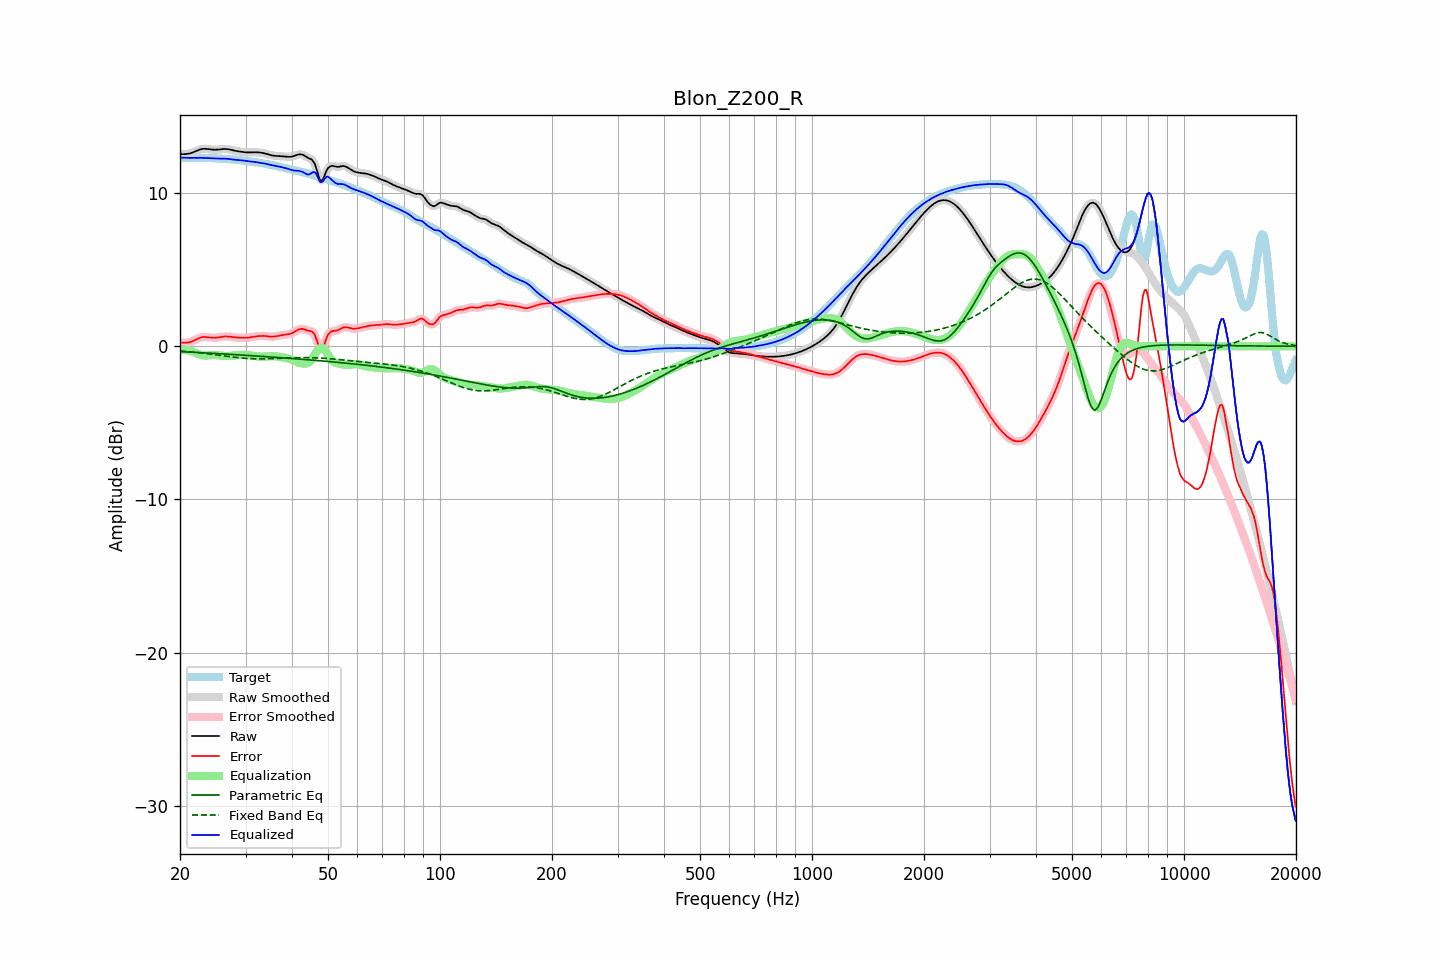

The data file committed next to this chart (first rows):
frequency, raw, error, smoothed, error_smoothed, equalization, parametric_eq, fixed_band_eq, equalized_raw, equalized_smoothed, target
20.00, 12.55, 0.24, 12.55, 0.24, -0.23, -0.35, -0.30, 12.32, 12.33, 12.31
20.20, 12.55, 0.23, 12.55, 0.23, -0.22, -0.35, -0.31, 12.32, 12.32, 12.32
20.40, 12.55, 0.23, 12.55, 0.23, -0.23, -0.36, -0.32, 12.32, 12.32, 12.32
20.61, 12.55, 0.23, 12.55, 0.23, -0.24, -0.36, -0.32, 12.31, 12.31, 12.32
20.81, 12.56, 0.24, 12.56, 0.24, -0.25, -0.37, -0.33, 12.31, 12.31, 12.32
21.02, 12.57, 0.25, 12.57, 0.25, -0.27, -0.37, -0.34, 12.31, 12.31, 12.32
21.23, 12.59, 0.27, 12.59, 0.27, -0.29, -0.38, -0.35, 12.30, 12.31, 12.32
21.44, 12.62, 0.30, 12.62, 0.30, -0.31, -0.38, -0.36, 12.31, 12.31, 12.32
21.66, 12.66, 0.34, 12.66, 0.34, -0.35, -0.39, -0.37, 12.31, 12.31, 12.32
21.87, 12.70, 0.39, 12.70, 0.39, -0.40, -0.39, -0.39, 12.30, 12.31, 12.31
22.09, 12.75, 0.44, 12.75, 0.44, -0.44, -0.40, -0.40, 12.31, 12.31, 12.31
22.31, 12.80, 0.49, 12.79, 0.49, -0.49, -0.40, -0.41, 12.31, 12.31, 12.30
22.54, 12.84, 0.54, 12.84, 0.54, -0.53, -0.41, -0.42, 12.31, 12.31, 12.30
22.76, 12.87, 0.58, 12.87, 0.58, -0.56, -0.41, -0.43, 12.31, 12.31, 12.29
22.99, 12.89, 0.60, 12.89, 0.60, -0.58, -0.42, -0.44, 12.31, 12.31, 12.29
23.22, 12.90, 0.61, 12.90, 0.61, -0.59, -0.43, -0.46, 12.30, 12.30, 12.29
23.45, 12.90, 0.61, 12.90, 0.61, -0.60, -0.43, -0.47, 12.30, 12.30, 12.29
23.69, 12.89, 0.60, 12.89, 0.60, -0.59, -0.44, -0.48, 12.29, 12.29, 12.29
23.92, 12.87, 0.58, 12.87, 0.58, -0.59, -0.44, -0.49, 12.29, 12.29, 12.29
24.16, 12.86, 0.57, 12.86, 0.57, -0.58, -0.45, -0.51, 12.28, 12.28, 12.29
24.40, 12.85, 0.56, 12.85, 0.56, -0.57, -0.45, -0.52, 12.28, 12.28, 12.29
24.65, 12.84, 0.56, 12.84, 0.56, -0.57, -0.46, -0.54, 12.27, 12.27, 12.28
24.89, 12.84, 0.56, 12.84, 0.56, -0.57, -0.47, -0.55, 12.27, 12.27, 12.28
25.14, 12.84, 0.57, 12.84, 0.57, -0.58, -0.47, -0.56, 12.26, 12.26, 12.27
25.39, 12.85, 0.58, 12.85, 0.59, -0.59, -0.48, -0.58, 12.26, 12.26, 12.26
25.65, 12.86, 0.60, 12.86, 0.60, -0.60, -0.48, -0.59, 12.26, 12.26, 12.26
25.91, 12.87, 0.62, 12.87, 0.62, -0.62, -0.49, -0.61, 12.26, 12.26, 12.25
26.16, 12.88, 0.64, 12.88, 0.64, -0.63, -0.50, -0.62, 12.26, 12.26, 12.25
26.43, 12.89, 0.64, 12.89, 0.64, -0.63, -0.50, -0.63, 12.25, 12.25, 12.24
26.69, 12.88, 0.64, 12.88, 0.64, -0.63, -0.51, -0.65, 12.25, 12.25, 12.24
26.96, 12.87, 0.64, 12.87, 0.64, -0.63, -0.52, -0.66, 12.24, 12.24, 12.23
27.23, 12.85, 0.63, 12.85, 0.63, -0.62, -0.52, -0.68, 12.23, 12.23, 12.22
27.50, 12.82, 0.61, 12.83, 0.61, -0.61, -0.53, -0.69, 12.21, 12.21, 12.21
27.77, 12.80, 0.60, 12.80, 0.60, -0.60, -0.53, -0.70, 12.20, 12.20, 12.20
28.05, 12.77, 0.58, 12.78, 0.58, -0.59, -0.54, -0.72, 12.18, 12.18, 12.19
28.33, 12.75, 0.58, 12.75, 0.58, -0.58, -0.55, -0.73, 12.18, 12.18, 12.18
28.62, 12.74, 0.57, 12.74, 0.57, -0.57, -0.55, -0.74, 12.17, 12.17, 12.17
28.90, 12.72, 0.57, 12.72, 0.57, -0.56, -0.56, -0.75, 12.16, 12.16, 12.15
29.19, 12.71, 0.56, 12.71, 0.56, -0.56, -0.57, -0.76, 12.15, 12.15, 12.14
29.48, 12.69, 0.56, 12.69, 0.56, -0.56, -0.57, -0.77, 12.14, 12.14, 12.13
29.78, 12.68, 0.55, 12.68, 0.55, -0.56, -0.58, -0.78, 12.12, 12.12, 12.12
30.08, 12.67, 0.55, 12.67, 0.56, -0.56, -0.59, -0.79, 12.10, 12.11, 12.11
30.38, 12.66, 0.56, 12.66, 0.56, -0.57, -0.59, -0.79, 12.09, 12.09, 12.10
30.68, 12.66, 0.57, 12.66, 0.57, -0.58, -0.60, -0.80, 12.08, 12.08, 12.09
30.99, 12.66, 0.59, 12.66, 0.59, -0.59, -0.61, -0.80, 12.07, 12.07, 12.07
31.30, 12.67, 0.61, 12.67, 0.61, -0.61, -0.61, -0.81, 12.06, 12.06, 12.06
31.61, 12.67, 0.63, 12.67, 0.63, -0.63, -0.62, -0.81, 12.05, 12.05, 12.04
31.93, 12.67, 0.65, 12.67, 0.65, -0.64, -0.63, -0.82, 12.03, 12.03, 12.02
32.24, 12.67, 0.66, 12.67, 0.66, -0.66, -0.63, -0.82, 12.01, 12.01, 12.01
32.57, 12.66, 0.67, 12.66, 0.67, -0.67, -0.64, -0.82, 11.99, 11.99, 11.99
32.89, 12.65, 0.68, 12.65, 0.68, -0.67, -0.65, -0.82, 11.98, 11.98, 11.97
33.22, 12.64, 0.68, 12.64, 0.68, -0.67, -0.66, -0.82, 11.96, 11.96, 11.96
33.55, 12.62, 0.68, 12.62, 0.68, -0.67, -0.66, -0.82, 11.95, 11.95, 11.94
33.89, 12.59, 0.67, 12.59, 0.67, -0.66, -0.67, -0.81, 11.93, 11.93, 11.92
34.23, 12.56, 0.66, 12.56, 0.66, -0.66, -0.68, -0.81, 11.91, 11.90, 11.90
34.57, 12.53, 0.65, 12.53, 0.65, -0.65, -0.68, -0.81, 11.88, 11.88, 11.88
34.92, 12.50, 0.63, 12.50, 0.64, -0.64, -0.69, -0.81, 11.85, 11.85, 11.86
35.27, 12.47, 0.63, 12.47, 0.63, -0.64, -0.70, -0.80, 11.83, 11.83, 11.84
35.62, 12.45, 0.63, 12.45, 0.63, -0.64, -0.71, -0.80, 11.81, 11.81, 11.82
35.97, 12.44, 0.64, 12.44, 0.64, -0.65, -0.71, -0.79, 11.79, 11.79, 11.80
... 635 more rows
